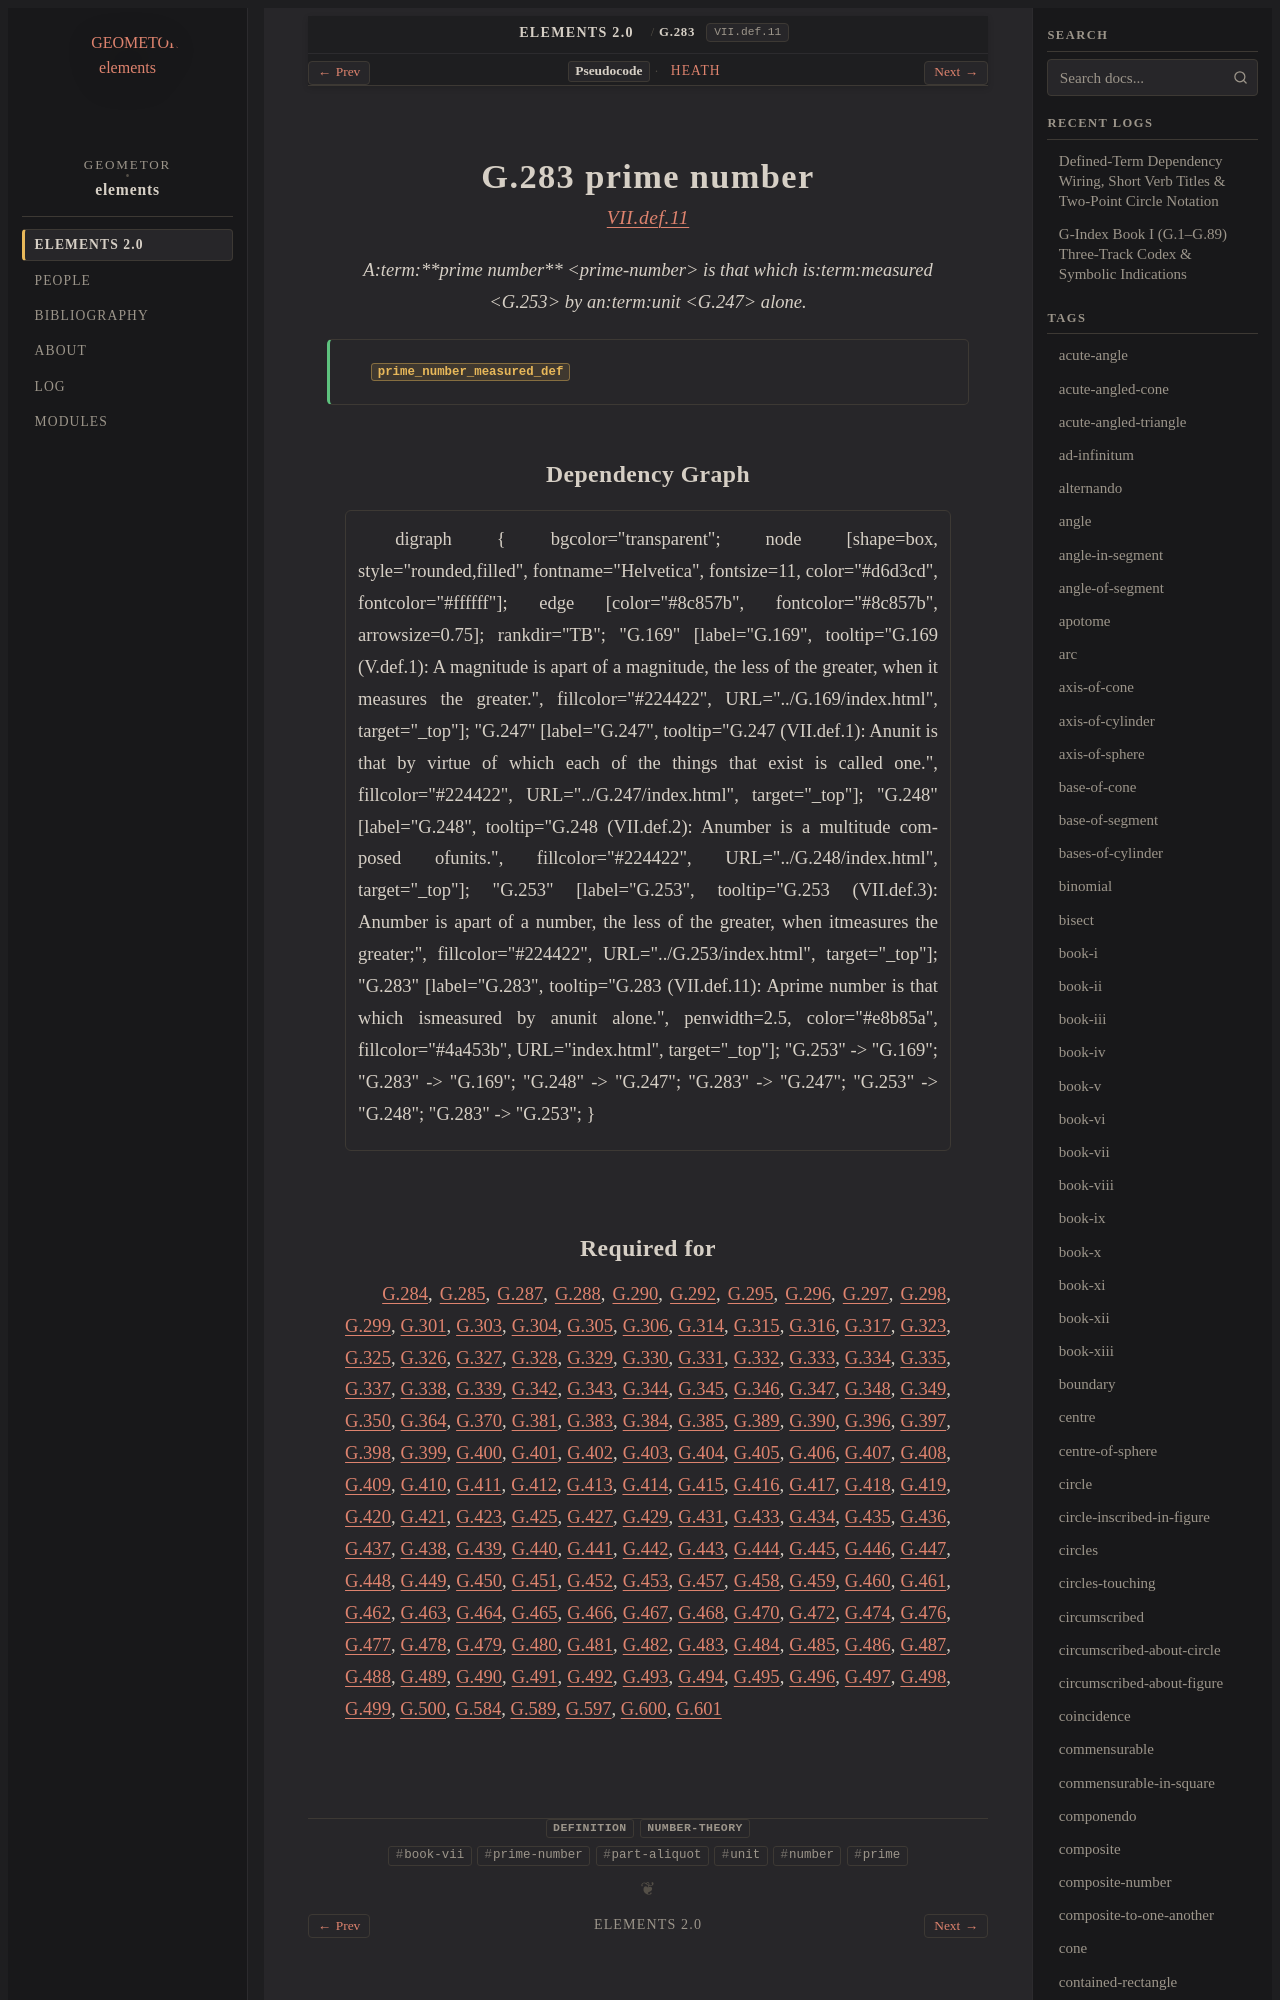

repository: geometor/elements · page: elements2/G.283/index.html · generator: sphinx

:order: 283
:number: 283
:canonical_id: G.283
:original_id: VII.def.11
:title: G.283 prime number
:volume: II
:book: VII
:type: def
:categories: definition, number-theory
:category: definition, number-theory
:tags: book-vii, prime-number, part-aliquot, unit, number, prime
:dependencies: G.169, G.247, G.253
:excerpt: Aprime number is that which ismeasured by anunit alone.

.. _G.283:
.. _VII.def.11:

G.283 prime number
==================

.. rubric:: `VII.def.11 <https://geometor.github.io/euclid/heath/volume_II/book_vii/definitions/#vii-def-11>`_

.. enunciation::

   A:term:`**prime number** <prime-number>` is that which is:term:`measured <G.253>` by an:term:`unit <G.247>` alone.

.. signature:: def

   | :fn:`prime_number_measured_def <G.283>`
